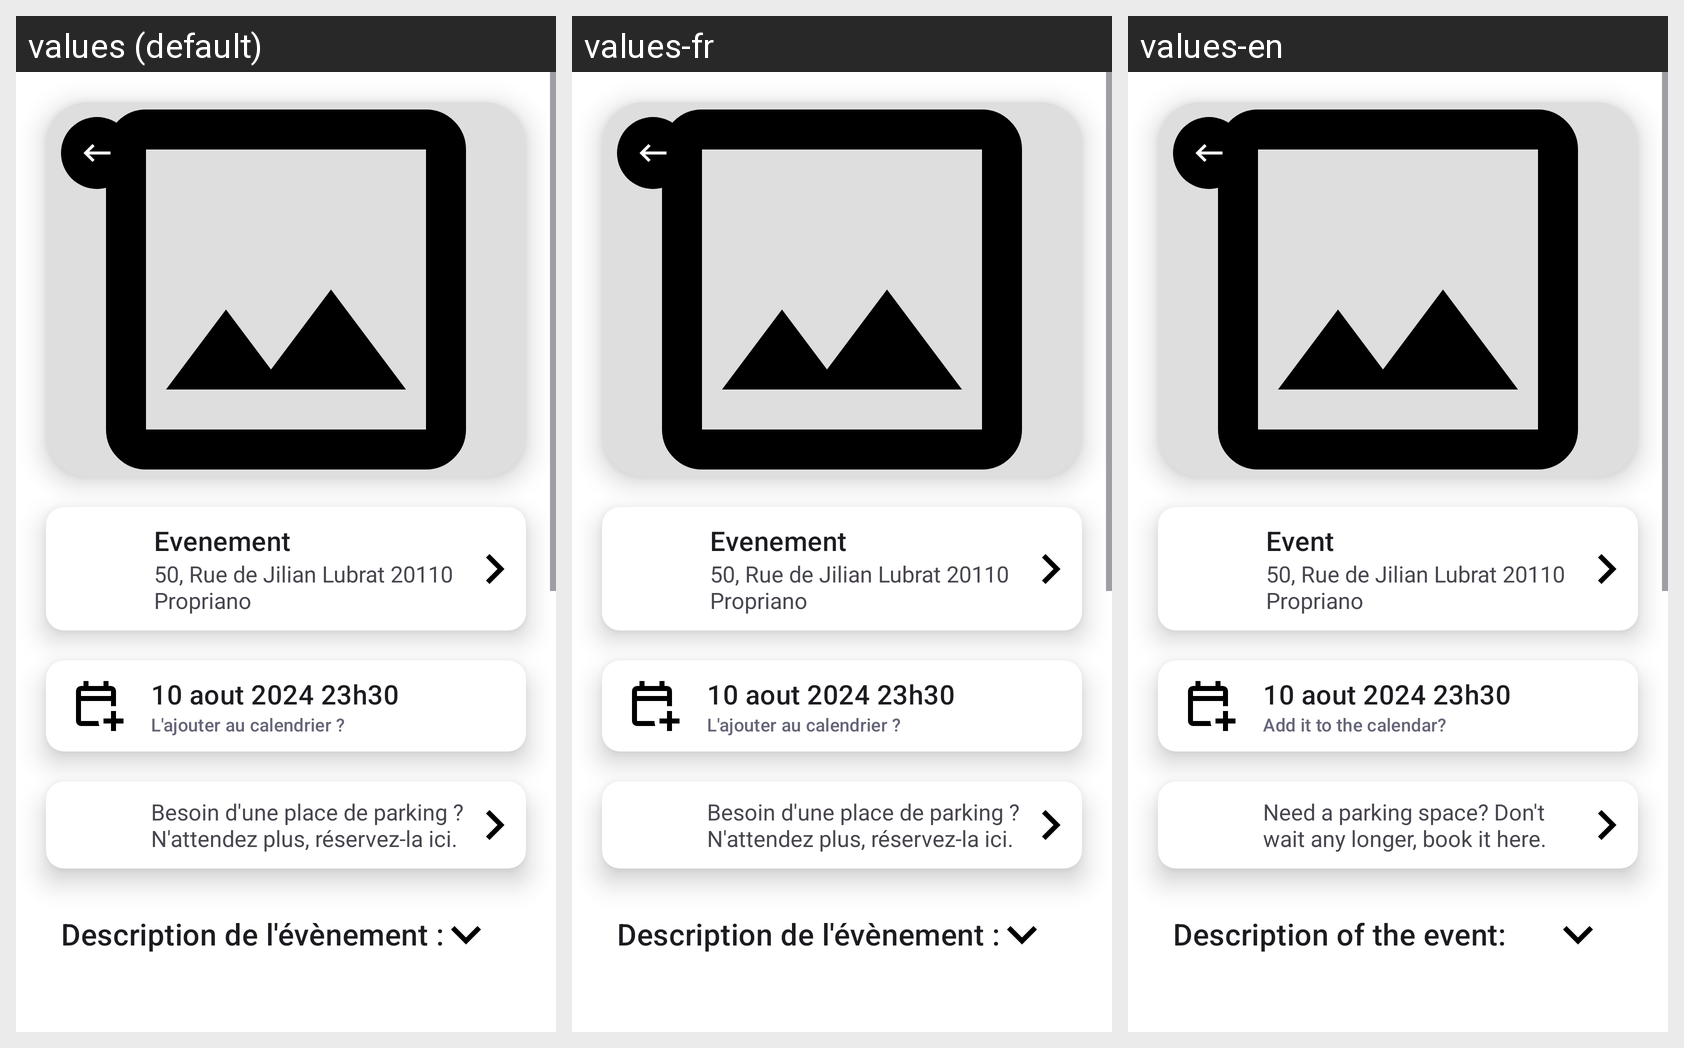

Here is an Android app screen in its default locale and in the app's own translations. Write out the translated-string differences for the strings that appear on this screen.
Android screen res/layout/activity_event.xml rendered under 3 locales, left to right: values (default), values-fr, values-en. Device: Nexus 5 (rendered at 1080×1920; each locale shown at half size, 540×960, under a caption strip naming it); theme Theme.Divertech.
Strings drawn on this screen, with the default value and each locale's value (text and hints the layout hard-codes, and strings that could not be matched under every locale, appear in the picture but are not listed):

nameEventExemple
  values: Evenement
  values-fr: Evenement
  values-en: Event

localisationEventExemple
  values: 50, Rue de Jilian Lubrat 20110 Propriano
  values-fr: 50, Rue de Jilian Lubrat 20110 Propriano
  values-en: 50, Rue de Jilian Lubrat 20110 Propriano  [not translated; the default value is used]

default_date
  values: 10 aout 2024 23h30
  values-fr: 10 aout 2024 23h30
  values-en: 10 aout 2024 23h30  [not translated; the default value is used]

add_to_calendar_text
  values: L'ajouter au calendrier ?
  values-fr: L'ajouter au calendrier ?
  values-en: Add it to the calendar?

need_park_text
  values: Besoin d'une place de parking ?
      N'attendez plus, réservez-la ici.
  values-fr: Besoin d'une place de parking ?
      N'attendez plus, réservez-la ici.
  values-en: Need a parking space? Don't wait any longer, book it here.

description_event_text
  values: Description de l'évènement :
  values-fr: Description de l'évènement :
  values-en: Description of the event:
